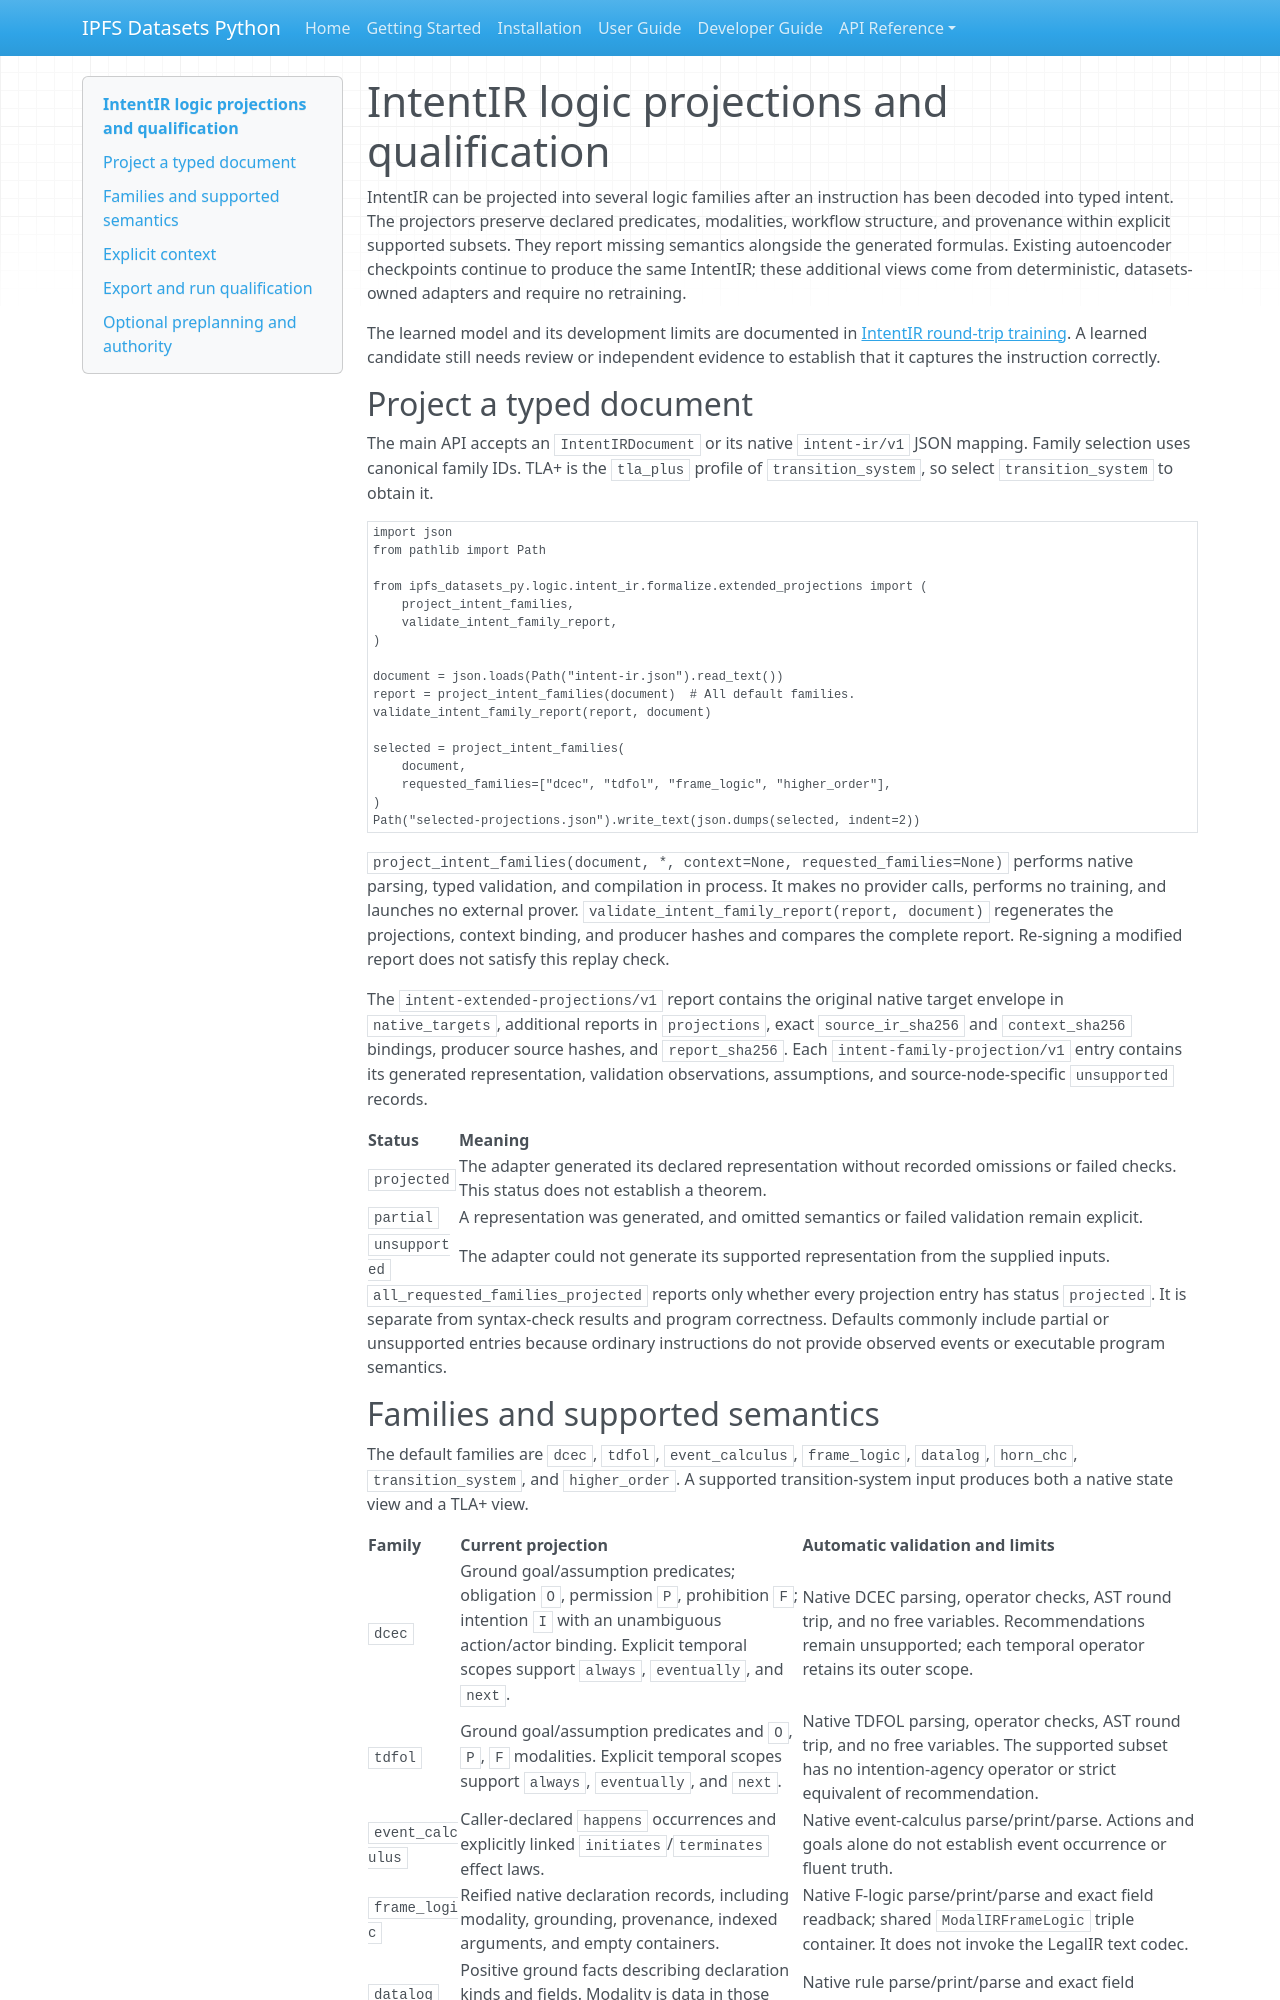

repository: endomorphosis/ipfs_datasets_py · page: intent_logic_projections/index.html · generator: mkdocs

# IntentIR logic projections and qualification

IntentIR can be projected into several logic families after an instruction has
been decoded into typed intent. The projectors preserve declared predicates,
modalities, workflow structure, and provenance within explicit supported subsets.
They report missing semantics alongside the generated formulas. Existing
autoencoder checkpoints continue to produce the same IntentIR; these additional
views come from deterministic, datasets-owned adapters and require no retraining.

The learned model and its development limits are documented in
[IntentIR round-trip training](intent_roundtrip_training.md). A learned candidate
still needs review or independent evidence to establish that it captures the
instruction correctly.

## Project a typed document

The main API accepts an `IntentIRDocument` or its native `intent-ir/v1` JSON
mapping. Family selection uses canonical family IDs. TLA+ is the `tla_plus`
profile of `transition_system`, so select `transition_system` to obtain it.

```python
import json
from pathlib import Path

from ipfs_datasets_py.logic.intent_ir.formalize.extended_projections import (
    project_intent_families,
    validate_intent_family_report,
)

document = json.loads(Path("intent-ir.json").read_text())
report = project_intent_families(document)  # All default families.
validate_intent_family_report(report, document)

selected = project_intent_families(
    document,
    requested_families=["dcec", "tdfol", "frame_logic", "higher_order"],
)
Path("selected-projections.json").write_text(json.dumps(selected, indent=2))
```

`project_intent_families(document, *, context=None, requested_families=None)`
performs native parsing, typed validation, and compilation in process. It makes
no provider calls, performs no training, and launches no external prover.
`validate_intent_family_report(report, document)` regenerates the projections,
context binding, and producer hashes and compares the complete report. Re-signing
a modified report does not satisfy this replay check.

The `intent-extended-projections/v1` report contains the original native target
envelope in `native_targets`, additional reports in `projections`, exact
`source_ir_sha256` and `context_sha256` bindings, producer source hashes, and
`report_sha256`. Each `intent-family-projection/v1` entry contains its generated
representation, validation observations, assumptions, and source-node-specific
`unsupported` records.

| Status | Meaning |
| --- | --- |
| `projected` | The adapter generated its declared representation without recorded omissions or failed checks. This status does not establish a theorem. |
| `partial` | A representation was generated, and omitted semantics or failed validation remain explicit. |
| `unsupported` | The adapter could not generate its supported representation from the supplied inputs. |

`all_requested_families_projected` reports only whether every projection entry
has status `projected`. It is separate from syntax-check results and program
correctness. Defaults commonly include partial or unsupported entries because
ordinary instructions do not provide observed events or executable program
semantics.
